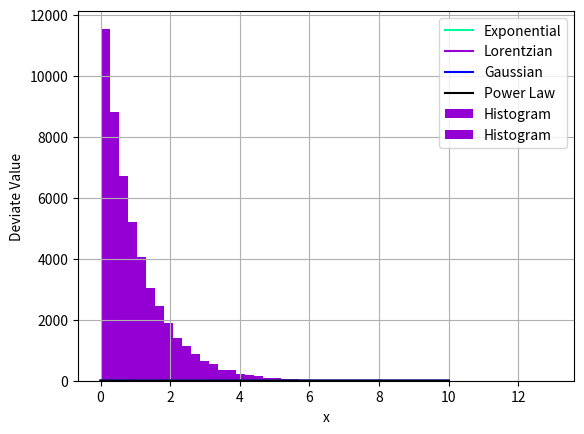

Write Python code to recreate this figure.
#%% Importing modules
import numpy as np
import matplotlib.pyplot as plt


# %% Defining and plotting the different potential exponential deviates

# Definining the different exponential deviates
gaussian = lambda x,σ : np.exp(-(x)**2/(2*σ**2))
lorentzian = lambda x : 1/(1 + x**2)
powerLaw = lambda x,a,b,c : (x+b)**(-a) + c
exponential = lambda x : np.exp(-x)

# Plotting the different deviate functions for arbitrarily fixed parameters
xRange = np.linspace(0,10,100)
plt.plot(xRange, exponential(xRange), color = 'mediumspringgreen', label= 'Exponential')
plt.plot(xRange, lorentzian(xRange), color = 'darkviolet', label= 'Lorentzian')
plt.plot(xRange, gaussian(xRange, 3/2), color = 'blue', label= 'Gaussian')
plt.plot(xRange, powerLaw(xRange, 0.7, 0.75, -0.2), color = 'black', label= 'Power Law')
plt.xlabel('x')
plt.ylabel('Deviate Value')
plt.grid()
plt.legend()
plt.savefig('PlotIII.png',dpi=500)


# %% Sampling many points, restricting our selection using the rejection condition

# Sampling many points and computing the function values at those points
randomSampling = np.random.rand(100000)
lorentzValues = lorentzian(randomSampling)
expontialValues = exponential(randomSampling)

# Computing the ratio and restricting the selection based on the rejection condition
functionRatio = expontialValues/lorentzValues
rejectionCondition = functionRatio < randomSampling
acceptedPoints = functionRatio[rejectionCondition]

# Plotting the histogram
plt.hist(acceptedPoints, bins=50, color='darkviolet', label='Histogram')
plt.grid()
plt.legend()
plt.plot()
plt.savefig('PlotVI.png',dpi=500)


# %% Repeating the above but for a ratio-of-uniforms generator

# Defining N, u, and v
N = int(1e5)
u = np.random.rand(N)
v = np.random.rand(N)

# Computing an upper bound on u
upperBoundU = np.sqrt(np.exp(-(v/u)))

# Keeping points only following the condition: 0 <= u <= upperBoundU
keptPoints = u < upperBoundU

# Updating the amount of kept points
u = u[keptPoints]
v = v[keptPoints]

# Plotting the results of the kept points
plt.hist(v/u, bins=50, color='darkviolet', label='Histogram')
plt.grid()
plt.legend()
plt.plot()
plt.savefig('PlotV.png',dpi=500)

# Printing the fraction of kept numbers
print('Amount of kept numbers: ', len(u)/len(upperBoundU))


# %%
